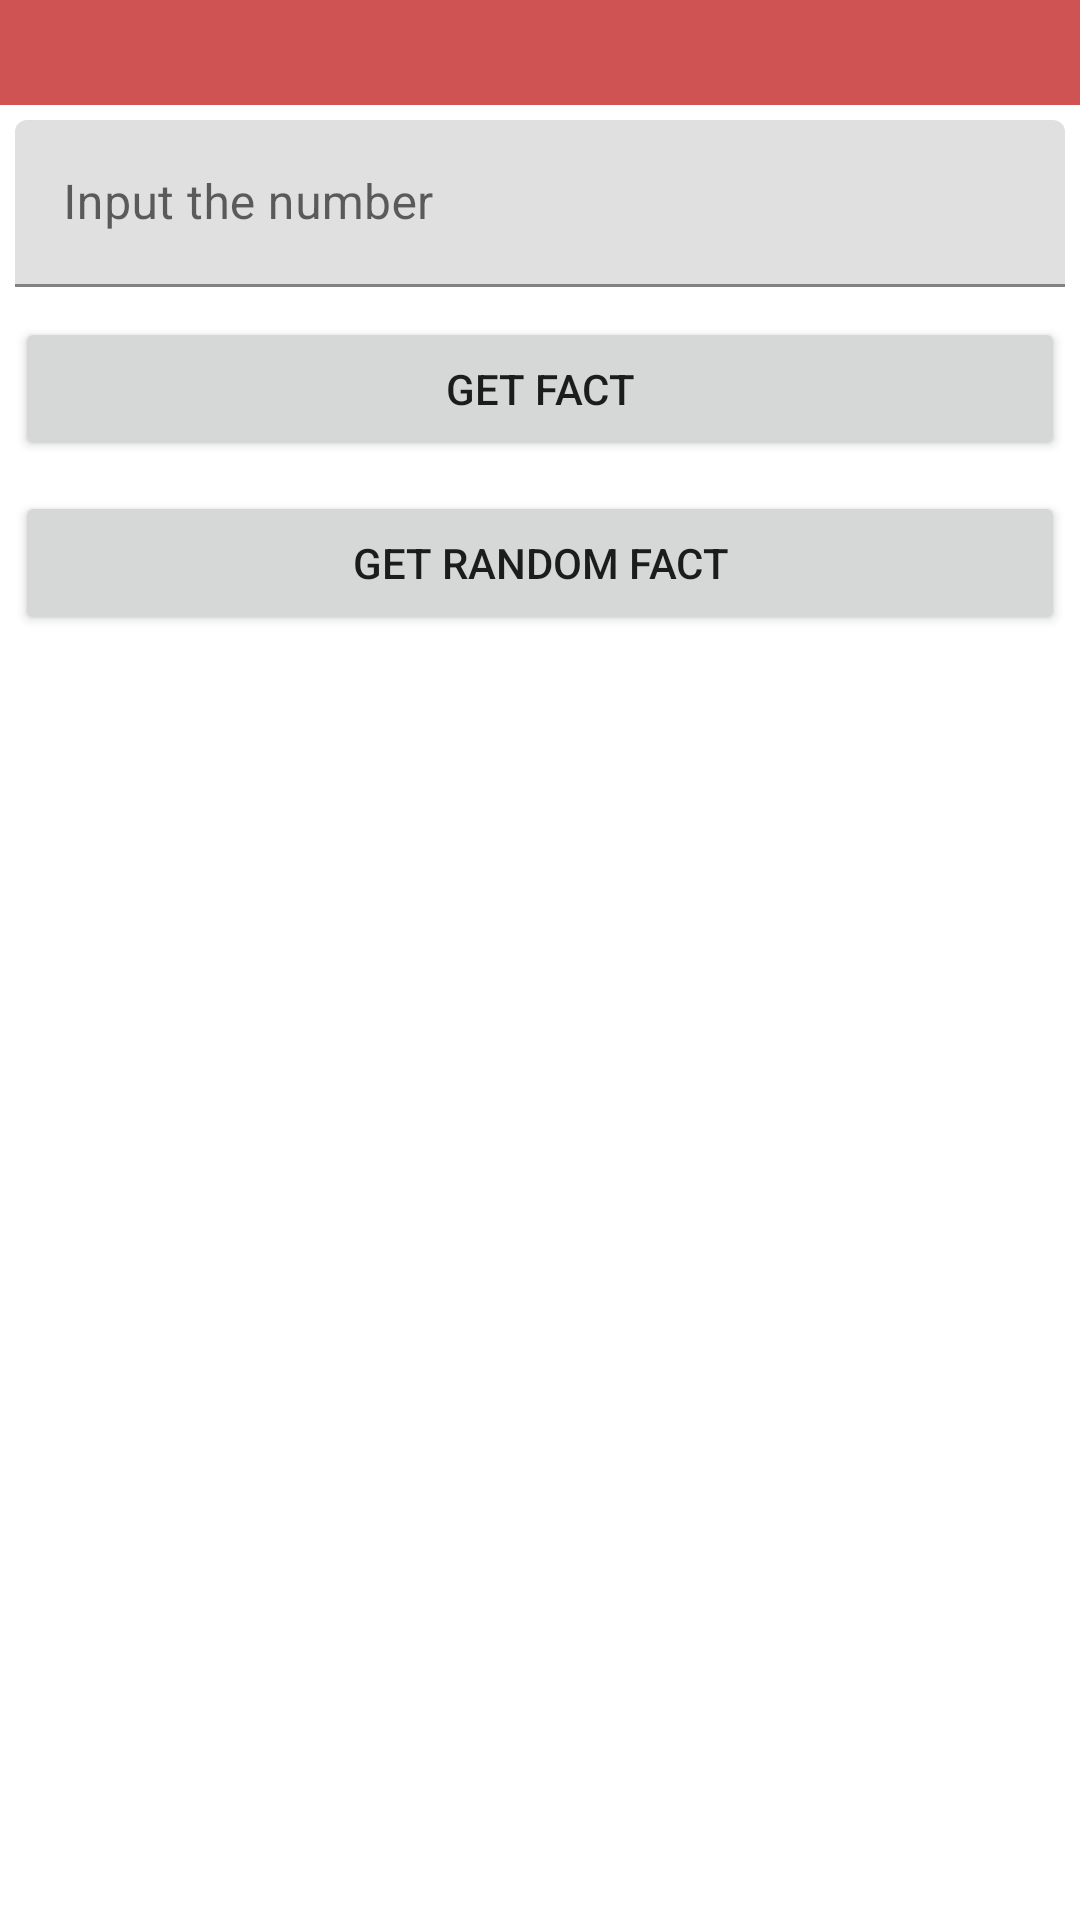

Produce the Android XML layout that renders to this screen, including the resource entries it uses.
<!-- AndroidManifest.xml: application theme Theme.Facts -->
<!-- res/layout/activity_main.xml -->
<?xml version="1.0" encoding="utf-8"?>
<LinearLayout xmlns:android="http://schemas.android.com/apk/res/android"
    xmlns:app="http://schemas.android.com/apk/res-auto"
    xmlns:tools="http://schemas.android.com/tools"
    android:layout_width="match_parent"
    android:layout_height="match_parent"
    android:orientation="vertical"
    tools:context=".MainActivity">

    <ProgressBar
        android:id="@+id/progressBar"
        android:layout_width="wrap_content"
        android:layout_height="match_parent"
        android:visibility="gone" />

    <TextView
        tools:text="Something went wrong"
        android:gravity="center"
        android:padding="@dimen/padding_small"
        android:textColor="@color/white"
        android:layout_width="match_parent"
        android:layout_height="wrap_content"
        android:background="@color/red" />

    <com.google.android.material.textfield.TextInputLayout
        android:layout_width="match_parent"
        android:layout_height="wrap_content"
        android:layout_margin="@dimen/margin_small"
        android:hint="@string/input_the_number">

        <com.google.android.material.textfield.TextInputEditText
            android:id="@+id/editText"
            android:layout_width="match_parent"
            android:layout_height="wrap_content"
            android:inputType="number" />
    </com.google.android.material.textfield.TextInputLayout>

    <Button
        android:id="@+id/getFactButton"
        android:layout_width="match_parent"
        android:layout_height="wrap_content"
        android:layout_margin="@dimen/margin_small"
        android:text="@string/get_fact" />

    <Button
        android:id="@+id/getRandomButton"
        android:layout_width="match_parent"
        android:layout_height="wrap_content"
        android:layout_margin="@dimen/margin_small"
        android:text="@string/get_random_fact" />

    <androidx.recyclerview.widget.RecyclerView
        android:id="@+id/historyRecyclerView"
        android:layout_width="match_parent"
        android:layout_height="wrap_content"
        app:layoutManager="androidx.recyclerview.widget.LinearLayoutManager" />

</LinearLayout>
<!-- resources referenced by this layout -->
<resources>
  <color name="red">#D05353</color>
  <color name="white">#FFFFFFFF</color>
  <dimen name="margin_small">5dp</dimen>
  <dimen name="padding_small">8dp</dimen>
  <string name="get_fact">Get fact</string>
  <string name="get_random_fact">Get random fact</string>
  <string name="input_the_number">Input the number</string>
  <style name="Theme.Facts" parent="Theme.MaterialComponents.DayNight.DarkActionBar">
          
          <item name="colorPrimary">@color/red</item>
          <item name="colorPrimaryVariant">@color/purple_700</item>
          <item name="colorOnPrimary">@color/white</item>
          
          <item name="colorSecondary">@color/teal_200</item>
          <item name="colorSecondaryVariant">@color/teal_700</item>
          <item name="colorOnSecondary">@color/black</item>
          
          <item name="android:statusBarColor">?attr/colorPrimaryVariant</item>
          
      </style>
  <color name="purple_700">#FF3700B3</color>
  <color name="teal_200">#FF03DAC5</color>
  <color name="teal_700">#FF018786</color>
  <color name="black">#FF000000</color>
</resources>
